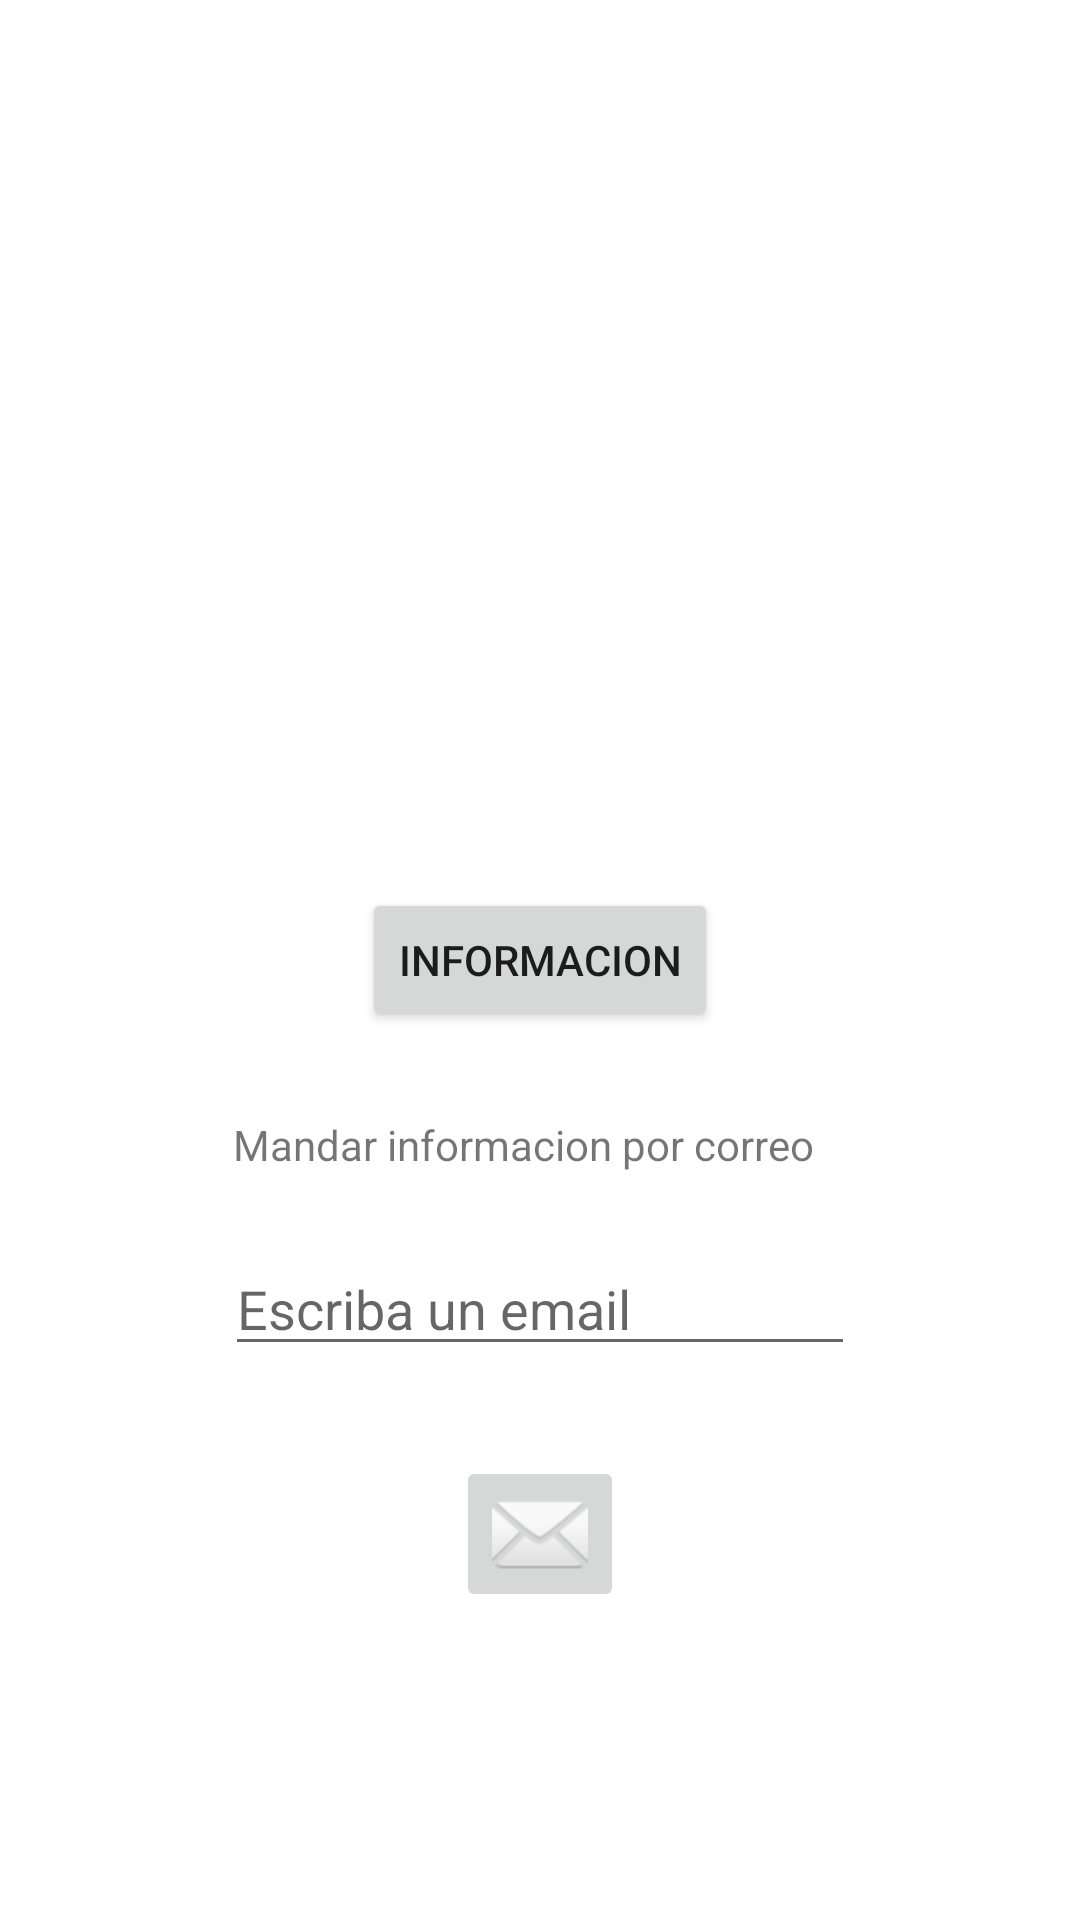

This screen was rendered from an Android layout file. Write that file and the resources it references.
<!-- AndroidManifest.xml: application theme Theme.MyFormularioLadis -->
<!-- res/layout/activity_3.xml -->
<?xml version="1.0" encoding="utf-8"?>
<androidx.constraintlayout.widget.ConstraintLayout xmlns:android="http://schemas.android.com/apk/res/android"
    xmlns:app="http://schemas.android.com/apk/res-auto"
    xmlns:tools="http://schemas.android.com/tools"
    android:layout_width="match_parent"
    android:layout_height="match_parent"
    tools:context=".Activity3">
    <Button
        android:id="@+id/buttonInfo"
        android:layout_width="wrap_content"
        android:layout_height="wrap_content"
        android:text="Informacion"
        app:layout_constraintBottom_toBottomOf="parent"
        app:layout_constraintEnd_toEndOf="parent"
        app:layout_constraintStart_toStartOf="parent"
        app:layout_constraintTop_toTopOf="parent" />

    <ImageButton
        android:id="@+id/imageButtonMail"
        android:layout_width="wrap_content"
        android:layout_height="wrap_content"
        android:layout_marginTop="30dp"
        android:contentDescription="image_mail"
        app:layout_constraintEnd_toEndOf="parent"
        app:layout_constraintStart_toStartOf="parent"
        app:layout_constraintTop_toBottomOf="@+id/editTextMail"
        app:srcCompat="@android:drawable/ic_dialog_email" />

    <EditText
        android:id="@+id/editTextMail"
        android:layout_width="wrap_content"
        android:layout_height="wrap_content"
        android:layout_marginTop="70dp"
        android:ems="10"
        android:hint="Escriba un email"
        android:inputType="textPersonName"
        app:layout_constraintEnd_toEndOf="parent"
        app:layout_constraintStart_toStartOf="parent"
        app:layout_constraintTop_toBottomOf="@+id/buttonInfo"
        android:autofillHints="" />

    <TextView
        android:id="@+id/textView4"
        android:layout_width="wrap_content"
        android:layout_height="wrap_content"
        android:layout_marginTop="28dp"
        android:text="Mandar informacion por correo"
        app:layout_constraintEnd_toEndOf="parent"
        app:layout_constraintHorizontal_bias="0.467"
        app:layout_constraintStart_toStartOf="parent"
        app:layout_constraintTop_toBottomOf="@+id/buttonInfo" />

</androidx.constraintlayout.widget.ConstraintLayout>
<!-- resources referenced by this layout -->
<resources>
  <style name="Theme.MyFormularioLadis" parent="Theme.MaterialComponents.DayNight.DarkActionBar">
          
          <item name="colorPrimary">@color/purple_500</item>
          <item name="colorPrimaryVariant">@color/purple_700</item>
          <item name="colorOnPrimary">@color/white</item>
          
          <item name="colorSecondary">@color/teal_200</item>
          <item name="colorSecondaryVariant">@color/teal_700</item>
          <item name="colorOnSecondary">@color/black</item>
          
          <item name="android:statusBarColor">?attr/colorPrimaryVariant</item>
          
      </style>
  <!-- not gathered from this repository: default colours our renderer supplied (Android Studio template values) -->
  <color name="purple_500">#FF6200EE</color>
  <color name="purple_700">#FF3700B3</color>
  <color name="teal_200">#FF03DAC5</color>
  <color name="teal_700">#FF018786</color>
  <color name="black">#FF000000</color>
  <color name="white">#FFFFFFFF</color>
</resources>
